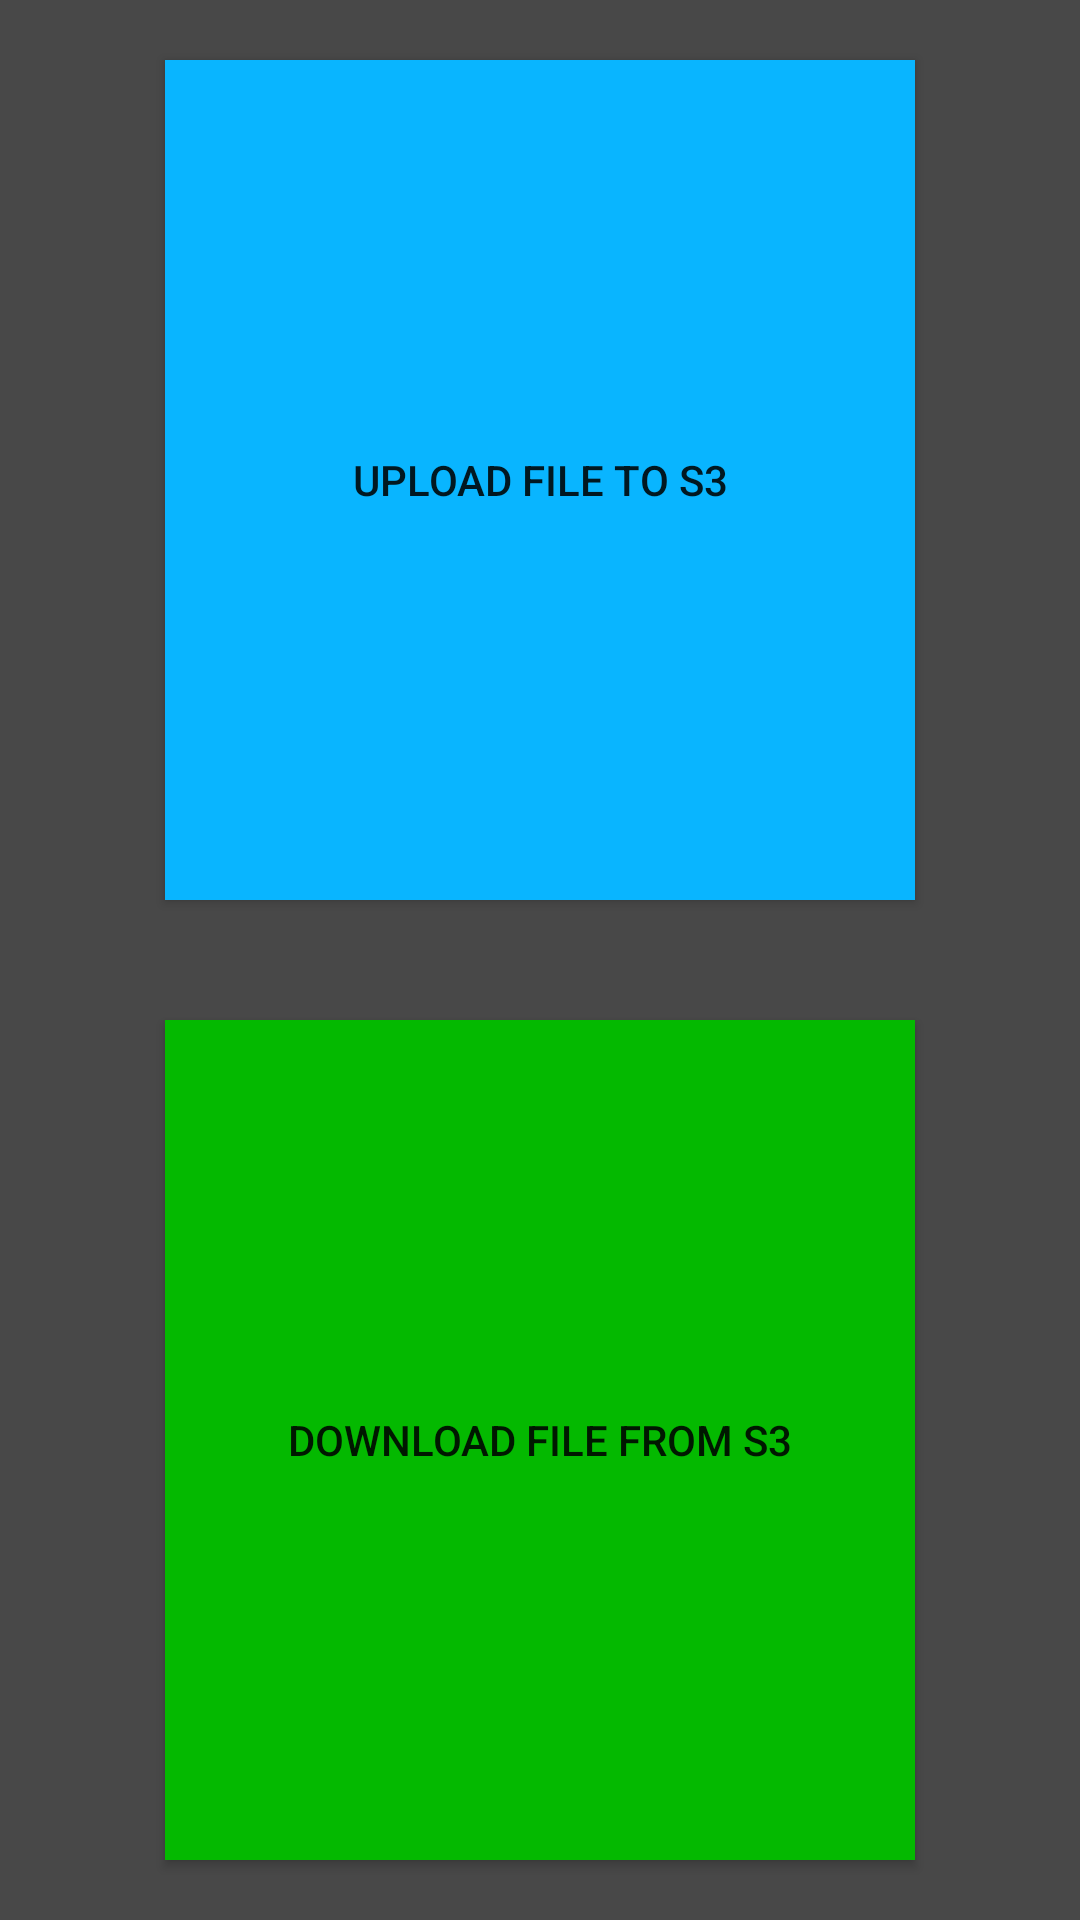

Android layout source for this screen:
<!-- AndroidManifest.xml: application theme AppTheme -->
<!-- res/layout/activity_test_amazon.xml -->
<?xml version="1.0" encoding="utf-8"?>
<LinearLayout  xmlns:android="http://schemas.android.com/apk/res/android"
    android:layout_width="match_parent"
    android:layout_height="match_parent"
    android:orientation="vertical"
    android:background="@color/colorGrey"
    android:weightSum="2">


    <Button
        android:id="@+id/btnUploadToS3"
        android:layout_width="250dp"
        android:layout_height="wrap_content"
        android:layout_gravity="center"
        android:layout_margin="20dp"
        android:layout_weight="1"
        android:background="#09b5ff"
        android:text="Upload file to s3" />

    <Button
        android:id="@+id/btnDownloadFromS3"
        android:layout_width="250dp"
        android:layout_height="wrap_content"
        android:layout_gravity="center"
        android:layout_margin="20dp"
        android:layout_weight="1"
        android:background="@color/colorGreen"
        android:text="download file from s3" />


</LinearLayout>
<!-- resources referenced by this layout -->
<resources>
  <color name="colorGreen">#04b900</color>
  <color name="colorGrey">#484848</color>
  <style name="AppTheme" parent="Theme.AppCompat.Light.DarkActionBar">
          
          
          
          <item name="colorPrimary">@color/colorPrimary</item>
          <item name="colorPrimaryDark">@color/colorPrimaryDark</item>
          <item name="colorAccent">@color/colorAccent</item>
      </style>
  <color name="colorPrimary">#3F51B5</color>
  <color name="colorPrimaryDark">#303F9F</color>
  <color name="colorAccent">#FF4081</color>
</resources>
